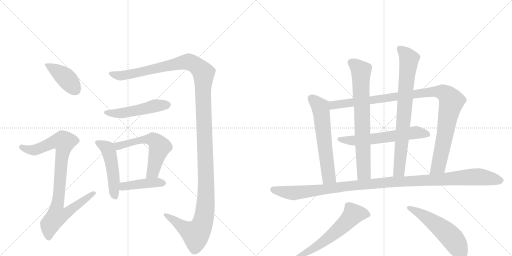
t = 0.00 s
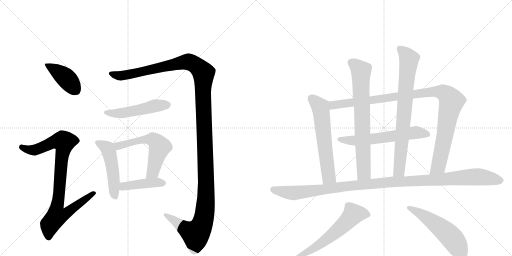
t = 2.53 s
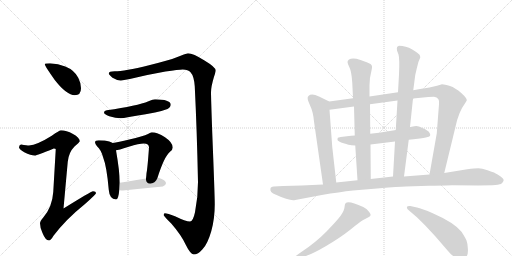
t = 5.05 s
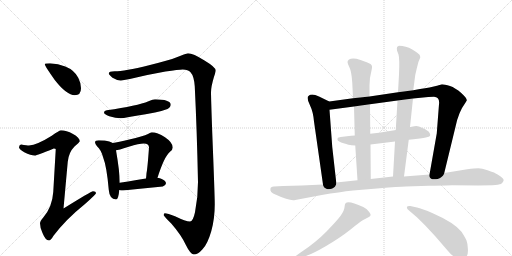
t = 7.58 s
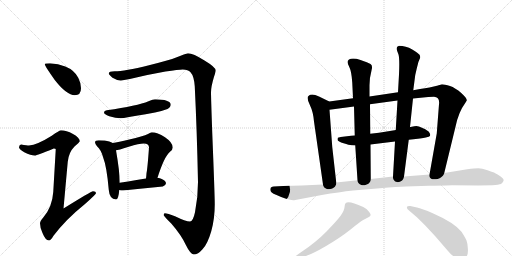
t = 10.10 s
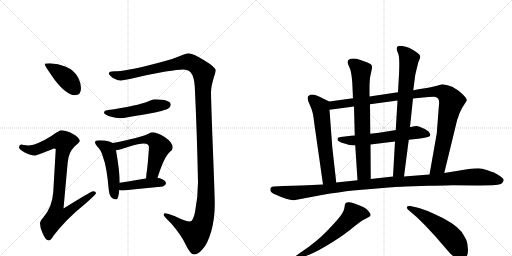
t = 12.63 s

The animated SVG that drew these frames (rendered in a browser with its animation timeline set to each time). Animation: 15 CSS @keyframes rules; one cycle of 12.63 s.

<svg version="1.1" viewBox="0 0 2048 1024" xmlns="http://www.w3.org/2000/svg">
  <g stroke="lightgray" stroke-dasharray="1,1" stroke-width="1" transform="scale(4, 4)">
    <line x1="0" y1="0" x2="256" y2="256"></line>
    <line x1="256" y1="0" x2="0" y2="256"></line>
    <line x1="128" y1="0" x2="128" y2="256"></line>
    <line x1="0" y1="128" x2="256" y2="128"></line>
    <line x1="256" y1="0" x2="512" y2="256"></line>
    <line x1="512" y1="0" x2="256" y2="256"></line>
    <line x1="384" y1="0" x2="384" y2="256"></line>
    <line x1="256" y1="128" x2="512" y2="128"></line>
  </g>
<g transform="scale(1, -1) translate(0, -850)">
   <style type="text/css">
    @keyframes keyframes0 {
      from {
       stroke: black;
       stroke-dashoffset: 413;
       stroke-width: 128;
       }
       57% {
       animation-timing-function: step-end;
       stroke: black;
       stroke-dashoffset: 0;
       stroke-width: 128;
       }
       to {
       stroke: black;
       stroke-width: 1024;
       }
       }
       #make-me-a-hanzi-animation-0 {
         animation: keyframes0 0.586100s both;
         animation-delay: 0.000000s;
         animation-timing-function: linear;
       }
    @keyframes keyframes1 {
      from {
       stroke: black;
       stroke-dashoffset: 896;
       stroke-width: 128;
       }
       74% {
       animation-timing-function: step-end;
       stroke: black;
       stroke-dashoffset: 0;
       stroke-width: 128;
       }
       to {
       stroke: black;
       stroke-width: 1024;
       }
       }
       #make-me-a-hanzi-animation-1 {
         animation: keyframes1 0.979167s both;
         animation-delay: 0.586100s;
         animation-timing-function: linear;
       }
    @keyframes keyframes2 {
      from {
       stroke: black;
       stroke-dashoffset: 1446;
       stroke-width: 128;
       }
       82% {
       animation-timing-function: step-end;
       stroke: black;
       stroke-dashoffset: 0;
       stroke-width: 128;
       }
       to {
       stroke: black;
       stroke-width: 1024;
       }
       }
       #make-me-a-hanzi-animation-2 {
         animation: keyframes2 1.426758s both;
         animation-delay: 1.565267s;
         animation-timing-function: linear;
       }
    @keyframes keyframes3 {
      from {
       stroke: black;
       stroke-dashoffset: 504;
       stroke-width: 128;
       }
       62% {
       animation-timing-function: step-end;
       stroke: black;
       stroke-dashoffset: 0;
       stroke-width: 128;
       }
       to {
       stroke: black;
       stroke-width: 1024;
       }
       }
       #make-me-a-hanzi-animation-3 {
         animation: keyframes3 0.660156s both;
         animation-delay: 2.992025s;
         animation-timing-function: linear;
       }
    @keyframes keyframes4 {
      from {
       stroke: black;
       stroke-dashoffset: 500;
       stroke-width: 128;
       }
       62% {
       animation-timing-function: step-end;
       stroke: black;
       stroke-dashoffset: 0;
       stroke-width: 128;
       }
       to {
       stroke: black;
       stroke-width: 1024;
       }
       }
       #make-me-a-hanzi-animation-4 {
         animation: keyframes4 0.656901s both;
         animation-delay: 3.652181s;
         animation-timing-function: linear;
       }
    @keyframes keyframes5 {
      from {
       stroke: black;
       stroke-dashoffset: 589;
       stroke-width: 128;
       }
       66% {
       animation-timing-function: step-end;
       stroke: black;
       stroke-dashoffset: 0;
       stroke-width: 128;
       }
       to {
       stroke: black;
       stroke-width: 1024;
       }
       }
       #make-me-a-hanzi-animation-5 {
         animation: keyframes5 0.729329s both;
         animation-delay: 4.309082s;
         animation-timing-function: linear;
       }
    @keyframes keyframes6 {
      from {
       stroke: black;
       stroke-dashoffset: 427;
       stroke-width: 128;
       }
       58% {
       animation-timing-function: step-end;
       stroke: black;
       stroke-dashoffset: 0;
       stroke-width: 128;
       }
       to {
       stroke: black;
       stroke-width: 1024;
       }
       }
       #make-me-a-hanzi-animation-6 {
         animation: keyframes6 0.597493s both;
         animation-delay: 5.038411s;
         animation-timing-function: linear;
       }
    @keyframes keyframes7 {
      from {
       stroke: black;
       stroke-dashoffset: 614;
       stroke-width: 128;
       }
       67% {
       animation-timing-function: step-end;
       stroke: black;
       stroke-dashoffset: 0;
       stroke-width: 128;
       }
       to {
       stroke: black;
       stroke-width: 1024;
       }
       }
       #make-me-a-hanzi-animation-7 {
         animation: keyframes7 0.749674s both;
         animation-delay: 5.635905s;
         animation-timing-function: linear;
       }
    @keyframes keyframes8 {
      from {
       stroke: black;
       stroke-dashoffset: 1066;
       stroke-width: 128;
       }
       78% {
       animation-timing-function: step-end;
       stroke: black;
       stroke-dashoffset: 0;
       stroke-width: 128;
       }
       to {
       stroke: black;
       stroke-width: 1024;
       }
       }
       #make-me-a-hanzi-animation-8 {
         animation: keyframes8 1.117513s both;
         animation-delay: 6.385579s;
         animation-timing-function: linear;
       }
    @keyframes keyframes9 {
      from {
       stroke: black;
       stroke-dashoffset: 612;
       stroke-width: 128;
       }
       67% {
       animation-timing-function: step-end;
       stroke: black;
       stroke-dashoffset: 0;
       stroke-width: 128;
       }
       to {
       stroke: black;
       stroke-width: 1024;
       }
       }
       #make-me-a-hanzi-animation-9 {
         animation: keyframes9 0.748047s both;
         animation-delay: 7.503092s;
         animation-timing-function: linear;
       }
    @keyframes keyframes10 {
      from {
       stroke: black;
       stroke-dashoffset: 746;
       stroke-width: 128;
       }
       71% {
       animation-timing-function: step-end;
       stroke: black;
       stroke-dashoffset: 0;
       stroke-width: 128;
       }
       to {
       stroke: black;
       stroke-width: 1024;
       }
       }
       #make-me-a-hanzi-animation-10 {
         animation: keyframes10 0.857096s both;
         animation-delay: 8.251139s;
         animation-timing-function: linear;
       }
    @keyframes keyframes11 {
      from {
       stroke: black;
       stroke-dashoffset: 784;
       stroke-width: 128;
       }
       72% {
       animation-timing-function: step-end;
       stroke: black;
       stroke-dashoffset: 0;
       stroke-width: 128;
       }
       to {
       stroke: black;
       stroke-width: 1024;
       }
       }
       #make-me-a-hanzi-animation-11 {
         animation: keyframes11 0.888021s both;
         animation-delay: 9.108236s;
         animation-timing-function: linear;
       }
    @keyframes keyframes12 {
      from {
       stroke: black;
       stroke-dashoffset: 1171;
       stroke-width: 128;
       }
       79% {
       animation-timing-function: step-end;
       stroke: black;
       stroke-dashoffset: 0;
       stroke-width: 128;
       }
       to {
       stroke: black;
       stroke-width: 1024;
       }
       }
       #make-me-a-hanzi-animation-12 {
         animation: keyframes12 1.202962s both;
         animation-delay: 9.996257s;
         animation-timing-function: linear;
       }
    @keyframes keyframes13 {
      from {
       stroke: black;
       stroke-dashoffset: 603;
       stroke-width: 128;
       }
       66% {
       animation-timing-function: step-end;
       stroke: black;
       stroke-dashoffset: 0;
       stroke-width: 128;
       }
       to {
       stroke: black;
       stroke-width: 1024;
       }
       }
       #make-me-a-hanzi-animation-13 {
         animation: keyframes13 0.740723s both;
         animation-delay: 11.199219s;
         animation-timing-function: linear;
       }
    @keyframes keyframes14 {
      from {
       stroke: black;
       stroke-dashoffset: 538;
       stroke-width: 128;
       }
       64% {
       animation-timing-function: step-end;
       stroke: black;
       stroke-dashoffset: 0;
       stroke-width: 128;
       }
       to {
       stroke: black;
       stroke-width: 1024;
       }
       }
       #make-me-a-hanzi-animation-14 {
         animation: keyframes14 0.687826s both;
         animation-delay: 11.939941s;
         animation-timing-function: linear;
       }
</style>
<path d="M 200 597 Q 179 597 179 593 Q 179 587 219 530 Q 267 469 299 469 Q 324 469 324 497 Q 324 518 313 539 Q 297 570 261 584 Q 233 595 200 597 Z" fill="lightgray"></path> 
<path d="M 244 329 Q 238 329 207 307 Q 148 270 116 268 Q 109 268 84 272 Q 76 271 76 260 Q 76 254 97 241 Q 124 228 139 228 Q 148 228 215 256 Q 223 256 223 253 L 213 82 Q 209 22 173 -20 Q 160 -35 160 -43 Q 160 -61 170 -82 Q 182 -112 196 -112 Q 203 -112 214 -93 Q 264 -27 340 34 Q 384 73 384 77 Q 384 85 372 85 Q 365 85 254 16 L 271 203 Q 275 241 298 264 Q 319 282 319 285 Q 319 299 292 314 Q 265 329 244 329 Z" fill="lightgray"></path> 
<path d="M 752 637 Q 741 635 707 621 Q 676 609 596 589 Q 497 565 459 565 Q 435 565 435 556 Q 435 552 450 539 Q 468 528 483 528 Q 493 528 541 539 Q 595 552 662 564 Q 714 572 731 572 Q 752 572 762 561 Q 776 546 779 505 Q 788 321 792 122 Q 792 59 780 1 Q 772 -36 760 -36 Q 743 -36 700 -15 Q 670 -3 659 -3 Q 655 -3 655 -11 Q 657 -17 685 -44 Q 725 -90 743 -129 Q 761 -166 775 -168 Q 792 -168 810 -147 Q 830 -127 845 -75 Q 859 -26 859 33 Q 859 70 849 318 Q 844 460 844 481 Q 844 503 856 543 Q 863 564 863 568 Q 863 581 818 608 Q 772 637 752 637 Z" fill="lightgray"></path> 
<path d="M 620 453 Q 612 453 594 445 Q 550 427 427 409 Q 416 407 416 400 Q 416 393 437 385 Q 463 377 483 377 Q 494 377 511 381 Q 538 385 620 400 Q 643 404 670 414 Q 683 421 683 432 Q 681 452 620 453 Z" fill="lightgray"></path> 
<path d="M 395 289 Q 380 289 380 281 Q 380 276 388 265 Q 404 251 412 222 Q 427 184 435 91 Q 438 53 464 52 Q 474 52 477 90 L 479 119 L 479 121 Q 479 162 464 249 C 460 273 460 273 451 278 Q 445 282 437 284 Q 422 289 395 289 Z" fill="lightgray"></path> 
<path d="M 630 139 Q 657 224 680 243 Q 691 251 691 260 Q 691 280 660 301 Q 629 321 607 321 Q 603 321 592 314 Q 573 305 517 292 Q 472 281 451 278 C 421 273 435 243 464 249 Q 471 249 515 263 Q 557 276 575 276 Q 596 276 596 260 Q 590 176 586 157 Q 585 143 584 136 C 581 106 621 110 630 139 Z" fill="lightgray"></path> 
<path d="M 477 90 Q 483 88 492 88 Q 569 96 651 104 Q 664 110 664 117 Q 664 126 647 134 Q 640 137 630 139 L 584 136 Q 550 130 479 119 C 449 114 448 97 477 90 Z" fill="lightgray"></path> 
<path d="M 1317 444 L 1276 464 Q 1246 478 1234 466 Q 1225 460 1239 431 Q 1253 402 1256 364 L 1292 112 C 1296 82 1348 90 1345 120 L 1329 262 L 1318 411 C 1316 441 1318 443 1317 444 Z" fill="lightgray"></path> 
<path d="M 1747 316 L 1718 152 C 1713 122 1770 129 1777 158 L 1822 343 Q 1834 402 1861 438 L 1867 448 Q 1869 456 1845 478 Q 1821 499 1800 506 Q 1778 513 1768 513 L 1748 507 L 1718 500 Q 1701 497 1680 494 L 1653 489 L 1592 481 L 1478 464 L 1412 457 L 1317 444 C 1287 440 1288 407 1318 411 L 1416 424 L 1480 433 L 1590 448 L 1652 456 L 1713 462 Q 1721 463 1736 463 Q 1760 461 1756 433 L 1747 316 Z" fill="lightgray"></path> 
<path d="M 1635 291 L 1654 293 L 1680 296 Q 1709 301 1715 303.5 Q 1721 306 1721 310 Q 1721 314 1716.5 321 Q 1712 328 1692 337 Q 1672 346 1666 346 Q 1660 346 1642 342 L 1640 342 L 1583 330 L 1578 329 L 1516 319 L 1481 315 L 1419 308 Q 1402 308 1396 306 L 1363 302 Q 1353 300 1351.5 299 Q 1350 298 1350 290 Q 1352 284 1374.5 277 Q 1397 270 1406 269 L 1421 268 L 1482 272 L 1580 284 L 1635 291 Z" fill="lightgray"></path> 
<path d="M 1478 464 L 1478 509 Q 1478 539 1487 573 Q 1491 588 1482 594 Q 1472 600 1442 610 Q 1411 620 1396 612 Q 1390 608 1390 602 Q 1390 596 1398 580 Q 1406 564 1409 520 L 1412 457 L 1416 424 L 1419 308 L 1421 268 L 1430 129 C 1432 99 1483 104 1483 134 L 1482 272 L 1481 315 L 1480 433 L 1478 464 Z" fill="lightgray"></path> 
<path d="M 1616 144 L 1635 291 L 1640 342 L 1652 456 L 1653 489 L 1661 550 L 1667 576 Q 1672 603 1681 620 Q 1681 626 1678 631 Q 1674 636 1649 652 Q 1623 667 1596 667 L 1589 663 Q 1586 659 1588 648 L 1594 632 Q 1599 615 1596 552 L 1592 481 L 1590 448 L 1583 330 L 1580 284 L 1572 144 C 1570 114 1612 114 1616 144 Z" fill="lightgray"></path> 
<path d="M 1718 152 L 1616 144 L 1572 144 L 1483 134 L 1430 129 L 1345 120 L 1292 112 L 1207 108 L 1133 106 L 1095 104 Q 1082 102 1082 96 Q 1077 81 1104 71 Q 1159 45 1181 50 L 1287 70 Q 1358 82 1412 88 L 1520 97 Q 1593 103 1623 104 L 1715 107 Q 1805 109 1809 109 L 1914 108 L 1969 109 Q 1996 111 2004 114 Q 2013 121 2014.5 128 Q 2016 135 2002.5 144.5 Q 1989 154 1981 157.5 Q 1973 161 1950 169 Q 1927 177 1913.5 177 Q 1900 177 1869 173 L 1777 158 L 1718 152 Z" fill="lightgray"></path> 
<path d="M 1203 -181 Q 1242 -170 1301 -135.5 Q 1360 -101 1401 -68.5 Q 1442 -36 1451 -31 L 1468 -22 Q 1480 -17 1482 -11.5 Q 1484 -6 1476 3 Q 1468 15 1453 22 Q 1395 49 1383 38 Q 1379 35 1378 21 Q 1377 7 1362.5 -12.5 Q 1348 -32 1307 -74.5 Q 1266 -117 1201 -161 L 1183 -174 Q 1177 -177 1180 -183 Q 1183 -189 1188 -187 L 1203 -181 Z" fill="lightgray"></path> 
<path d="M 1664 -16 Q 1673 -24 1701 -52 L 1741 -95 L 1792 -154 Q 1805 -170 1820 -179 Q 1851 -194 1866 -176 Q 1873 -167 1871.5 -144.5 Q 1870 -122 1866 -112 Q 1862 -102 1846 -77 Q 1816 -40 1731 -3 Q 1687 16 1668 20 L 1641 26 Q 1631 27 1628 23 Q 1626 16 1635 9 L 1664 -16 Z" fill="lightgray"></path> 
      <clipPath id="make-me-a-hanzi-clip-0">
      <path d="M 200 597 Q 179 597 179 593 Q 179 587 219 530 Q 267 469 299 469 Q 324 469 324 497 Q 324 518 313 539 Q 297 570 261 584 Q 233 595 200 597 Z" fill="lightgray"></path>
      </clipPath>
      <path clip-path="url(#make-me-a-hanzi-clip-0)" d="M 183 592 L 260 541 L 301 491 " fill="none" id="make-me-a-hanzi-animation-0" stroke-dasharray="285 570" stroke-linecap="round"></path>

      <clipPath id="make-me-a-hanzi-clip-1">
      <path d="M 244 329 Q 238 329 207 307 Q 148 270 116 268 Q 109 268 84 272 Q 76 271 76 260 Q 76 254 97 241 Q 124 228 139 228 Q 148 228 215 256 Q 223 256 223 253 L 213 82 Q 209 22 173 -20 Q 160 -35 160 -43 Q 160 -61 170 -82 Q 182 -112 196 -112 Q 203 -112 214 -93 Q 264 -27 340 34 Q 384 73 384 77 Q 384 85 372 85 Q 365 85 254 16 L 271 203 Q 275 241 298 264 Q 319 282 319 285 Q 319 299 292 314 Q 265 329 244 329 Z" fill="lightgray"></path>
      </clipPath>
      <path clip-path="url(#make-me-a-hanzi-clip-1)" d="M 87 262 L 112 251 L 136 250 L 211 282 L 256 282 L 229 26 L 266 23 L 275 8 L 260 -7 L 226 -17 L 200 -49 L 195 -101 " fill="none" id="make-me-a-hanzi-animation-1" stroke-dasharray="768 1536" stroke-linecap="round"></path>

      <clipPath id="make-me-a-hanzi-clip-2">
      <path d="M 752 637 Q 741 635 707 621 Q 676 609 596 589 Q 497 565 459 565 Q 435 565 435 556 Q 435 552 450 539 Q 468 528 483 528 Q 493 528 541 539 Q 595 552 662 564 Q 714 572 731 572 Q 752 572 762 561 Q 776 546 779 505 Q 788 321 792 122 Q 792 59 780 1 Q 772 -36 760 -36 Q 743 -36 700 -15 Q 670 -3 659 -3 Q 655 -3 655 -11 Q 657 -17 685 -44 Q 725 -90 743 -129 Q 761 -166 775 -168 Q 792 -168 810 -147 Q 830 -127 845 -75 Q 859 -26 859 33 Q 859 70 849 318 Q 844 460 844 481 Q 844 503 856 543 Q 863 564 863 568 Q 863 581 818 608 Q 772 637 752 637 Z" fill="lightgray"></path>
      </clipPath>
      <path clip-path="url(#make-me-a-hanzi-clip-2)" d="M 442 556 L 480 547 L 507 550 L 745 603 L 779 591 L 814 558 L 812 468 L 825 86 L 813 -32 L 798 -69 L 781 -86 L 747 -69 L 663 -10 " fill="none" id="make-me-a-hanzi-animation-2" stroke-dasharray="1318 2636" stroke-linecap="round"></path>

      <clipPath id="make-me-a-hanzi-clip-3">
      <path d="M 620 453 Q 612 453 594 445 Q 550 427 427 409 Q 416 407 416 400 Q 416 393 437 385 Q 463 377 483 377 Q 494 377 511 381 Q 538 385 620 400 Q 643 404 670 414 Q 683 421 683 432 Q 681 452 620 453 Z" fill="lightgray"></path>
      </clipPath>
      <path clip-path="url(#make-me-a-hanzi-clip-3)" d="M 425 401 L 488 398 L 630 429 L 670 431 " fill="none" id="make-me-a-hanzi-animation-3" stroke-dasharray="376 752" stroke-linecap="round"></path>

      <clipPath id="make-me-a-hanzi-clip-4">
      <path d="M 395 289 Q 380 289 380 281 Q 380 276 388 265 Q 404 251 412 222 Q 427 184 435 91 Q 438 53 464 52 Q 474 52 477 90 L 479 119 L 479 121 Q 479 162 464 249 C 460 273 460 273 451 278 Q 445 282 437 284 Q 422 289 395 289 Z" fill="lightgray"></path>
      </clipPath>
      <path clip-path="url(#make-me-a-hanzi-clip-4)" d="M 388 280 L 425 260 L 435 245 L 451 171 L 461 63 " fill="none" id="make-me-a-hanzi-animation-4" stroke-dasharray="372 744" stroke-linecap="round"></path>

      <clipPath id="make-me-a-hanzi-clip-5">
      <path d="M 630 139 Q 657 224 680 243 Q 691 251 691 260 Q 691 280 660 301 Q 629 321 607 321 Q 603 321 592 314 Q 573 305 517 292 Q 472 281 451 278 C 421 273 435 243 464 249 Q 471 249 515 263 Q 557 276 575 276 Q 596 276 596 260 Q 590 176 586 157 Q 585 143 584 136 C 581 106 621 110 630 139 Z" fill="lightgray"></path>
      </clipPath>
      <path clip-path="url(#make-me-a-hanzi-clip-5)" d="M 457 272 L 473 266 L 550 288 L 595 293 L 616 289 L 639 263 L 612 163 L 591 140 " fill="none" id="make-me-a-hanzi-animation-5" stroke-dasharray="461 922" stroke-linecap="round"></path>

      <clipPath id="make-me-a-hanzi-clip-6">
      <path d="M 477 90 Q 483 88 492 88 Q 569 96 651 104 Q 664 110 664 117 Q 664 126 647 134 Q 640 137 630 139 L 584 136 Q 550 130 479 119 C 449 114 448 97 477 90 Z" fill="lightgray"></path>
      </clipPath>
      <path clip-path="url(#make-me-a-hanzi-clip-6)" d="M 486 97 L 510 108 L 608 119 L 654 118 " fill="none" id="make-me-a-hanzi-animation-6" stroke-dasharray="299 598" stroke-linecap="round"></path>

      <clipPath id="make-me-a-hanzi-clip-7">
      <path d="M 1317 444 L 1276 464 Q 1246 478 1234 466 Q 1225 460 1239 431 Q 1253 402 1256 364 L 1292 112 C 1296 82 1348 90 1345 120 L 1329 262 L 1318 411 C 1316 441 1318 443 1317 444 Z" fill="lightgray"></path>
      </clipPath>
      <path clip-path="url(#make-me-a-hanzi-clip-7)" d="M 1246 456 L 1283 415 L 1315 143 L 1297 121 " fill="none" id="make-me-a-hanzi-animation-7" stroke-dasharray="486 972" stroke-linecap="round"></path>

      <clipPath id="make-me-a-hanzi-clip-8">
      <path d="M 1747 316 L 1718 152 C 1713 122 1770 129 1777 158 L 1822 343 Q 1834 402 1861 438 L 1867 448 Q 1869 456 1845 478 Q 1821 499 1800 506 Q 1778 513 1768 513 L 1748 507 L 1718 500 Q 1701 497 1680 494 L 1653 489 L 1592 481 L 1478 464 L 1412 457 L 1317 444 C 1287 440 1288 407 1318 411 L 1416 424 L 1480 433 L 1590 448 L 1652 456 L 1713 462 Q 1721 463 1736 463 Q 1760 461 1756 433 L 1747 316 Z" fill="lightgray"></path>
      </clipPath>
      <path clip-path="url(#make-me-a-hanzi-clip-8)" d="M 1324 417 L 1343 432 L 1730 483 L 1774 480 L 1796 462 L 1805 442 L 1755 188 L 1725 158 " fill="none" id="make-me-a-hanzi-animation-8" stroke-dasharray="938 1876" stroke-linecap="round"></path>

      <clipPath id="make-me-a-hanzi-clip-9">
      <path d="M 1635 291 L 1654 293 L 1680 296 Q 1709 301 1715 303.5 Q 1721 306 1721 310 Q 1721 314 1716.5 321 Q 1712 328 1692 337 Q 1672 346 1666 346 Q 1660 346 1642 342 L 1640 342 L 1583 330 L 1578 329 L 1516 319 L 1481 315 L 1419 308 Q 1402 308 1396 306 L 1363 302 Q 1353 300 1351.5 299 Q 1350 298 1350 290 Q 1352 284 1374.5 277 Q 1397 270 1406 269 L 1421 268 L 1482 272 L 1580 284 L 1635 291 Z" fill="lightgray"></path>
      </clipPath>
      <path clip-path="url(#make-me-a-hanzi-clip-9)" d="M 1359 293 L 1397 288 L 1473 292 L 1664 320 L 1712 313 " fill="none" id="make-me-a-hanzi-animation-9" stroke-dasharray="484 968" stroke-linecap="round"></path>

      <clipPath id="make-me-a-hanzi-clip-10">
      <path d="M 1478 464 L 1478 509 Q 1478 539 1487 573 Q 1491 588 1482 594 Q 1472 600 1442 610 Q 1411 620 1396 612 Q 1390 608 1390 602 Q 1390 596 1398 580 Q 1406 564 1409 520 L 1412 457 L 1416 424 L 1419 308 L 1421 268 L 1430 129 C 1432 99 1483 104 1483 134 L 1482 272 L 1481 315 L 1480 433 L 1478 464 Z" fill="lightgray"></path>
      </clipPath>
      <path clip-path="url(#make-me-a-hanzi-clip-10)" d="M 1404 601 L 1444 567 L 1456 159 L 1436 137 " fill="none" id="make-me-a-hanzi-animation-10" stroke-dasharray="618 1236" stroke-linecap="round"></path>

      <clipPath id="make-me-a-hanzi-clip-11">
      <path d="M 1616 144 L 1635 291 L 1640 342 L 1652 456 L 1653 489 L 1661 550 L 1667 576 Q 1672 603 1681 620 Q 1681 626 1678 631 Q 1674 636 1649 652 Q 1623 667 1596 667 L 1589 663 Q 1586 659 1588 648 L 1594 632 Q 1599 615 1596 552 L 1592 481 L 1590 448 L 1583 330 L 1580 284 L 1572 144 C 1570 114 1612 114 1616 144 Z" fill="lightgray"></path>
      </clipPath>
      <path clip-path="url(#make-me-a-hanzi-clip-11)" d="M 1598 655 L 1622 634 L 1636 611 L 1597 169 L 1579 151 " fill="none" id="make-me-a-hanzi-animation-11" stroke-dasharray="656 1312" stroke-linecap="round"></path>

      <clipPath id="make-me-a-hanzi-clip-12">
      <path d="M 1718 152 L 1616 144 L 1572 144 L 1483 134 L 1430 129 L 1345 120 L 1292 112 L 1207 108 L 1133 106 L 1095 104 Q 1082 102 1082 96 Q 1077 81 1104 71 Q 1159 45 1181 50 L 1287 70 Q 1358 82 1412 88 L 1520 97 Q 1593 103 1623 104 L 1715 107 Q 1805 109 1809 109 L 1914 108 L 1969 109 Q 1996 111 2004 114 Q 2013 121 2014.5 128 Q 2016 135 2002.5 144.5 Q 1989 154 1981 157.5 Q 1973 161 1950 169 Q 1927 177 1913.5 177 Q 1900 177 1869 173 L 1777 158 L 1718 152 Z" fill="lightgray"></path>
      </clipPath>
      <path clip-path="url(#make-me-a-hanzi-clip-12)" d="M 1094 92 L 1174 78 L 1537 120 L 1882 142 L 1916 143 L 2004 129 " fill="none" id="make-me-a-hanzi-animation-12" stroke-dasharray="1043 2086" stroke-linecap="round"></path>

      <clipPath id="make-me-a-hanzi-clip-13">
      <path d="M 1203 -181 Q 1242 -170 1301 -135.5 Q 1360 -101 1401 -68.5 Q 1442 -36 1451 -31 L 1468 -22 Q 1480 -17 1482 -11.5 Q 1484 -6 1476 3 Q 1468 15 1453 22 Q 1395 49 1383 38 Q 1379 35 1378 21 Q 1377 7 1362.5 -12.5 Q 1348 -32 1307 -74.5 Q 1266 -117 1201 -161 L 1183 -174 Q 1177 -177 1180 -183 Q 1183 -189 1188 -187 L 1203 -181 Z" fill="lightgray"></path>
      </clipPath>
      <path clip-path="url(#make-me-a-hanzi-clip-13)" d="M 1472 -7 L 1414 -6 L 1323 -94 L 1255 -143 L 1186 -180 " fill="none" id="make-me-a-hanzi-animation-13" stroke-dasharray="475 950" stroke-linecap="round"></path>

      <clipPath id="make-me-a-hanzi-clip-14">
      <path d="M 1664 -16 Q 1673 -24 1701 -52 L 1741 -95 L 1792 -154 Q 1805 -170 1820 -179 Q 1851 -194 1866 -176 Q 1873 -167 1871.5 -144.5 Q 1870 -122 1866 -112 Q 1862 -102 1846 -77 Q 1816 -40 1731 -3 Q 1687 16 1668 20 L 1641 26 Q 1631 27 1628 23 Q 1626 16 1635 9 L 1664 -16 Z" fill="lightgray"></path>
      </clipPath>
      <path clip-path="url(#make-me-a-hanzi-clip-14)" d="M 1636 18 L 1686 -7 L 1769 -66 L 1813 -108 L 1847 -161 " fill="none" id="make-me-a-hanzi-animation-14" stroke-dasharray="410 820" stroke-linecap="round"></path>

</g>
</svg>
